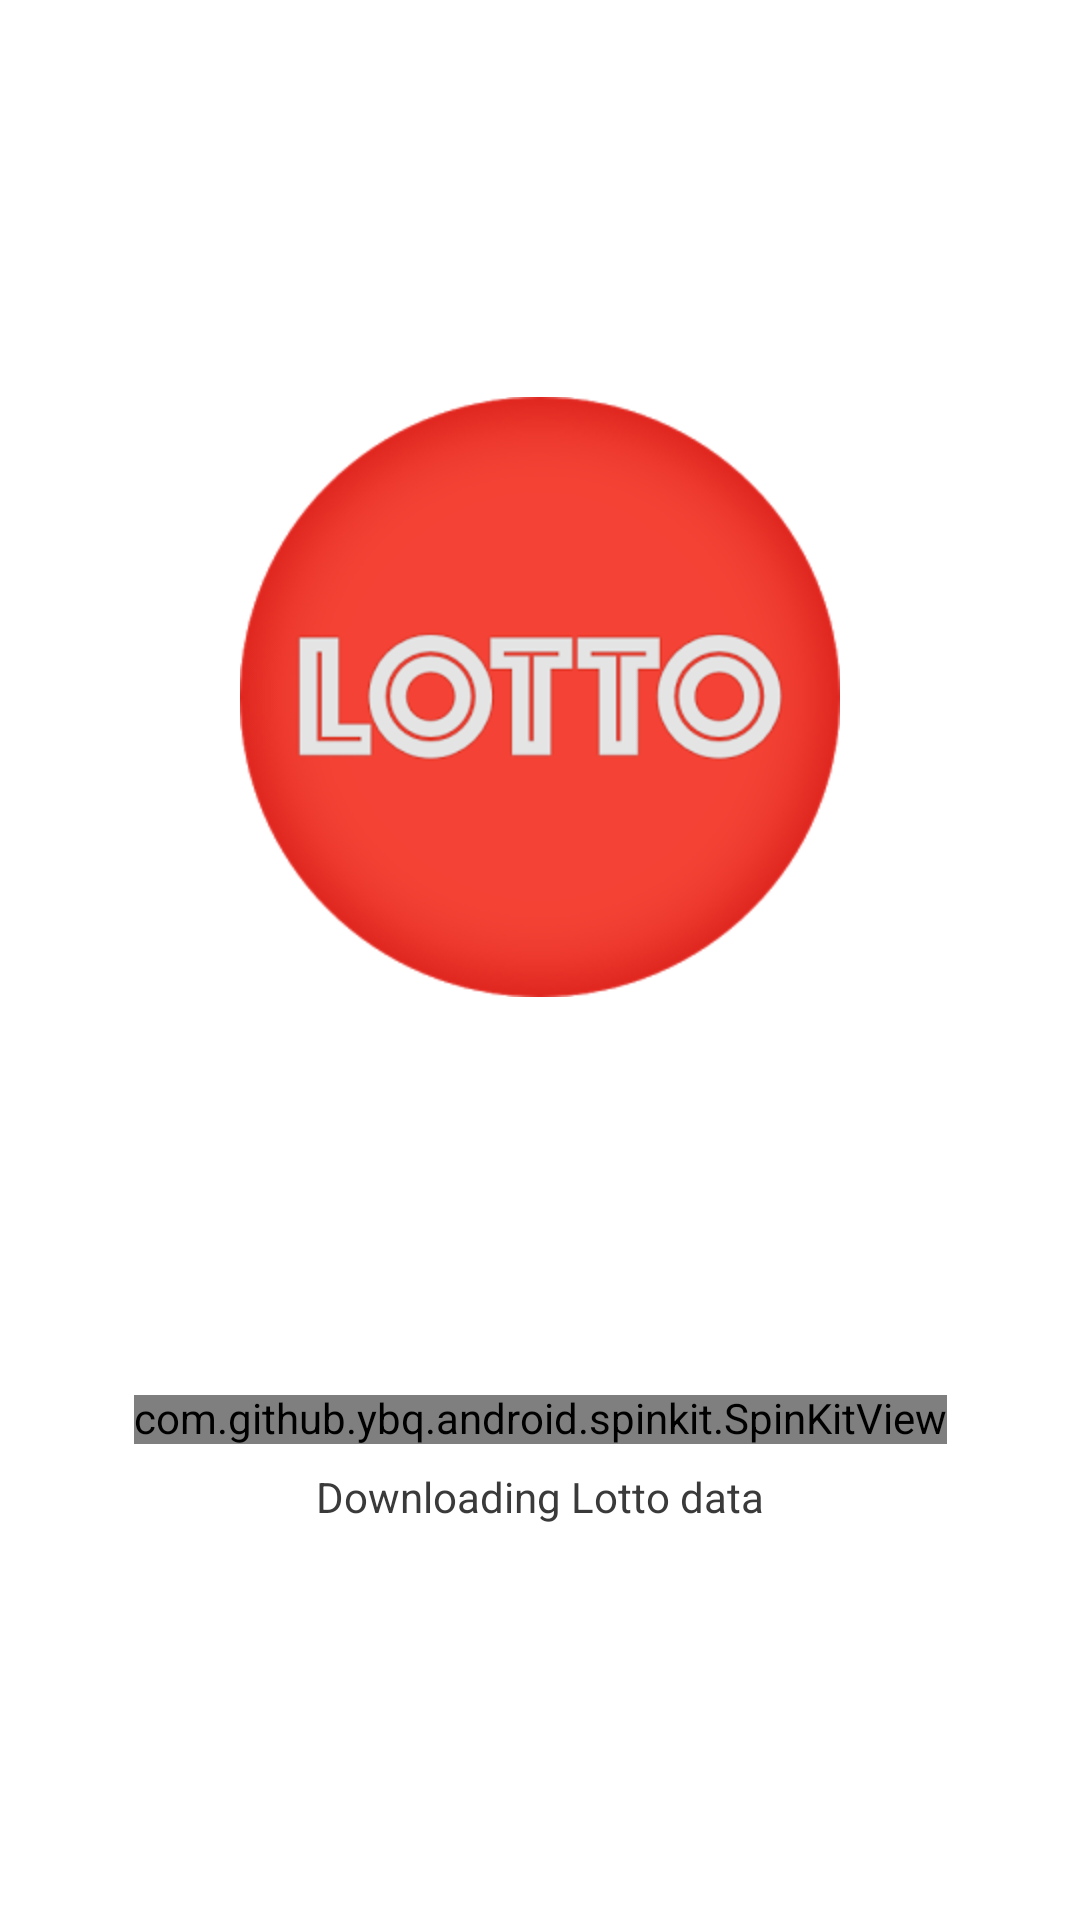

The Android layout XML behind this screen, and the referenced resources:
<!-- AndroidManifest.xml: application theme AppTheme -->
<!-- res/layout/fragment_splash.xml -->
<?xml version="1.0" encoding="utf-8"?>
<androidx.constraintlayout.widget.ConstraintLayout xmlns:android="http://schemas.android.com/apk/res/android"
    xmlns:app="http://schemas.android.com/apk/res-auto"
    android:id="@+id/nested_content"
    android:layout_width="match_parent"
    android:layout_height="match_parent"
    android:orientation="vertical">

    <ImageView
        android:id="@+id/iv_logo"
        android:layout_width="200dp"
        android:layout_height="200dp"
        app:layout_constraintStart_toStartOf="parent"
        app:layout_constraintEnd_toEndOf="parent"
        app:layout_constraintTop_toTopOf="parent"
        app:layout_constraintBottom_toTopOf="@+id/v_loading"
        android:transitionName="icon"
        android:src="@drawable/lotto_icon"
        android:contentDescription="@string/logo" />

    <LinearLayout
        android:id="@+id/v_loading"
        android:layout_width="wrap_content"
        android:layout_height="wrap_content"
        android:orientation="vertical"
        android:gravity="center_horizontal"
        app:layout_constraintStart_toStartOf="parent"
        app:layout_constraintEnd_toEndOf="parent"
        app:layout_constraintTop_toBottomOf="@+id/iv_logo"
        app:layout_constraintBottom_toBottomOf="parent"
        >
        <com.github.ybq.android.spinkit.SpinKitView
            style="@style/SpinKitView.Small.Wave"
            android:layout_width="wrap_content"
            android:layout_height="wrap_content"
            app:SpinKit_Color="@color/colorAccent"
            />
        <TextView
            android:layout_width="wrap_content"
            android:layout_height="wrap_content"
            android:layout_marginTop="10dp"
            android:text="@string/downloading_lotto_data"
            android:textAppearance="@style/Base.TextAppearance.AppCompat.Small"
            />
    </LinearLayout>


</androidx.constraintlayout.widget.ConstraintLayout>
<!-- resources referenced by this layout -->
<resources>
  <color name="colorAccent">#D81B60</color>
  <!-- drawable lotto_icon: png bitmap (drawable-v24, 36788 bytes) -->
  <string name="downloading_lotto_data">Downloading Lotto data</string>
  <string name="logo">TODO</string>
  <style name="AppTheme" parent="BaseTheme" />
  <style name="BaseTheme" parent="Theme.MaterialComponents.Light.NoActionBar">
          
          <item name="colorPrimary">@color/colorPrimary</item>
          <item name="colorPrimaryDark">@color/colorPrimaryDark</item>
          <item name="colorAccent">@color/colorAccent</item>
          <item name="windowActionModeOverlay">true</item>
          <item name="android:actionModeBackground">@color/blue_grey_600</item>
          <item name="android:dialogTheme">@style/Dialog.Theme</item>
          <item name="android:includeFontPadding">false</item>
          <item name="android:textColor">@color/colorText</item>
          
      </style>
  <color name="colorPrimary">#008577</color>
  <color name="colorPrimaryDark">#00574B</color>
  <color name="blue_grey_600">#546E7A</color>
  <style name="Dialog.Theme" parent="Theme.MaterialComponents.Light.Dialog">
          <item name="colorPrimary">@color/colorPrimary</item>
          <item name="colorPrimaryDark">@color/colorPrimaryDark</item>
          <item name="colorAccent">@color/colorAccent</item>
      </style>
  <color name="colorText">#3a3a3a</color>
</resources>
